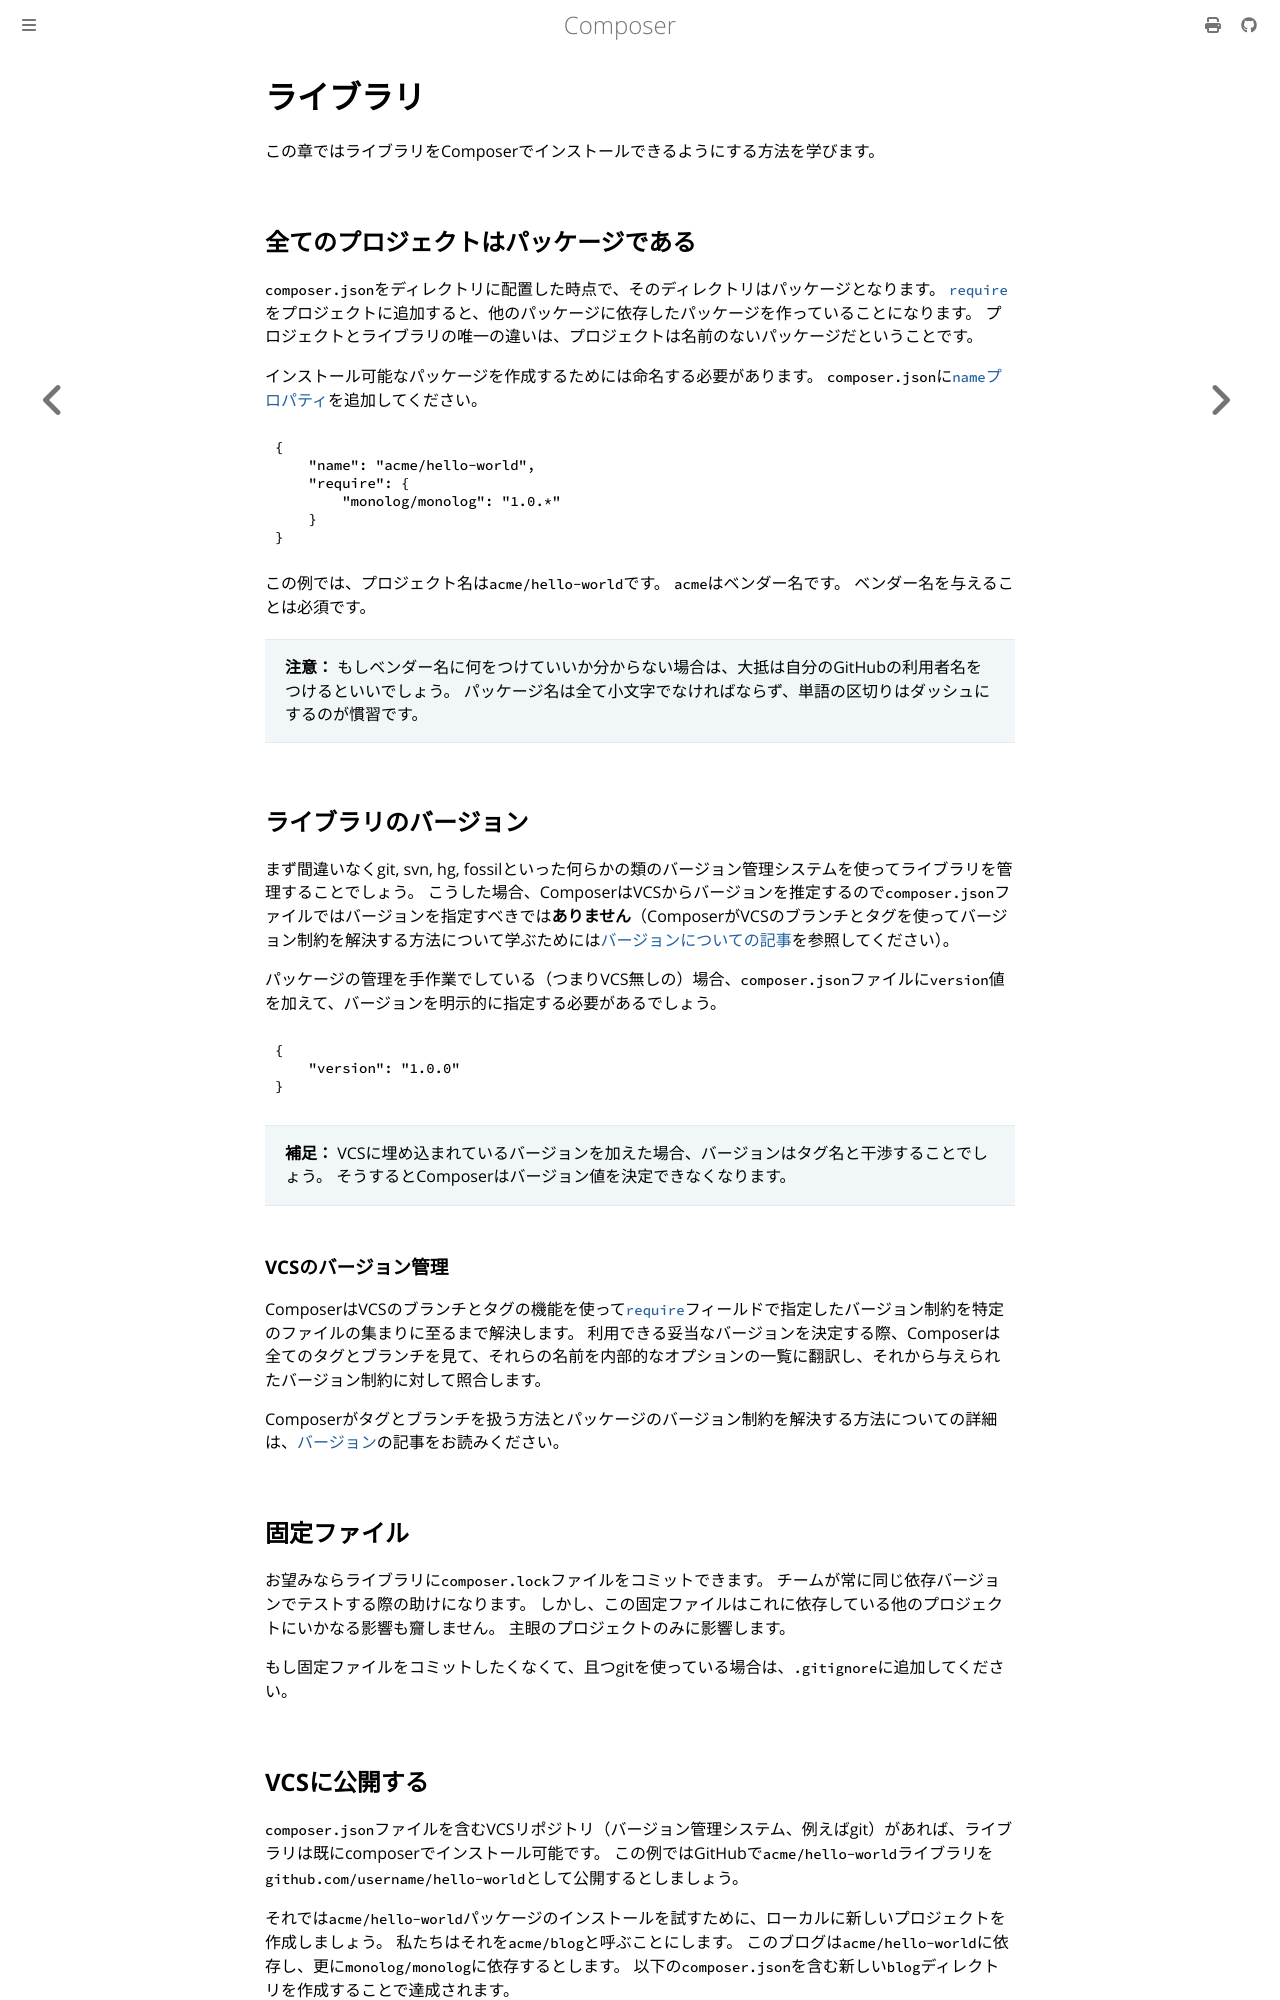

repository: gemmaro/composer · page: doc/02-libraries.html · generator: mdbook

# ライブラリ

この章ではライブラリをComposerでインストールできるようにする方法を学びます。

## 全てのプロジェクトはパッケージである

`composer.json`をディレクトリに配置した時点で、そのディレクトリはパッケージとなります。
[`require`](04-schema.md#require)をプロジェクトに追加すると、他のパッケージに依存したパッケージを作っていることになります。
プロジェクトとライブラリの唯一の違いは、プロジェクトは名前のないパッケージだということです。

インストール可能なパッケージを作成するためには命名する必要があります。
`composer.json`に[`name`プロパティ](04-schema.md#name)を追加してください。

```json
{
    "name": "acme/hello-world",
    "require": {
        "monolog/monolog": "1.0.*"
    }
}
```

この例では、プロジェクト名は`acme/hello-world`です。
`acme`はベンダー名です。
ベンダー名を与えることは必須です。

> **注意：**
> もしベンダー名に何をつけていいか分からない場合は、大抵は自分のGitHubの利用者名をつけるといいでしょう。
> パッケージ名は全て小文字でなければならず、単語の区切りはダッシュにするのが慣習です。

## ライブラリのバージョン

まず間違いなくgit, svn, hg, fossilといった何らかの類のバージョン管理システムを使ってライブラリを管理することでしょう。
こうした場合、ComposerはVCSからバージョンを推定するので`composer.json`ファイルではバージョンを指定すべきでは**ありません**（ComposerがVCSのブランチとタグを使ってバージョン制約を解決する方法について学ぶためには[バージョンについての記事](articles/versions.md)を参照してください）。

パッケージの管理を手作業でしている（つまりVCS無しの）場合、`composer.json`ファイルに`version`値を加えて、バージョンを明示的に指定する必要があるでしょう。

```json
{
    "version": "1.0.0"
}
```

> **補足：** VCSに埋め込まれているバージョンを加えた場合、バージョンはタグ名と干渉することでしょう。
そうするとComposerはバージョン値を決定できなくなります。

### VCSのバージョン管理

ComposerはVCSのブランチとタグの機能を使って[`require`](04-schema.md#require)フィールドで指定したバージョン制約を特定のファイルの集まりに至るまで解決します。
利用できる妥当なバージョンを決定する際、Composerは全てのタグとブランチを見て、それらの名前を内部的なオプションの一覧に翻訳し、それから与えられたバージョン制約に対して照合します。

Composerがタグとブランチを扱う方法とパッケージのバージョン制約を解決する方法についての詳細は、[バージョン](articles/versions.md)の記事をお読みください。

## 固定ファイル

お望みならライブラリに`composer.lock`ファイルをコミットできます。
チームが常に同じ依存バージョンでテストする際の助けになります。
しかし、この固定ファイルはこれに依存している他のプロジェクトにいかなる影響も齎しません。
主眼のプロジェクトのみに影響します。

もし固定ファイルをコミットしたくなくて、且つgitを使っている場合は、`.gitignore`に追加してください。
